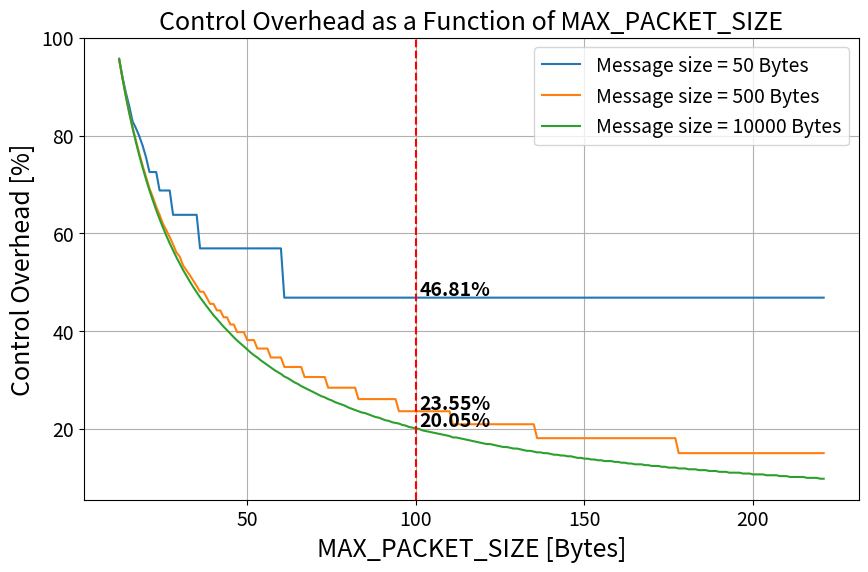

Recreate this plot in Python.
import matplotlib.pyplot as plt
import numpy as np
import math

# Payload size
payload_size = [50, 500, 10000]

# Range of MAX_PACKET_SIZE values
max_packet_sizes = np.arange(12, 222, 1)

# Overhead for each packet
overhead_per_packet = 11

# For storing results
overhead_percentages = {}

p_min = 0
p_max = 0

# Minimum and maximum packet sizes
size_min = 25
size_max = 222

# Calculate packet loss rate for each packet size
packet_loss_rates = p_min + (p_max - p_min) * (max_packet_sizes - size_min) / (
    size_max - size_min
)

# Calculate overhead for each packet loss rate
for ps in payload_size:
    overhead_percentages[ps] = []

    for i, max_packet_size in enumerate(max_packet_sizes):
        p = packet_loss_rates[i]

        # Number of packets
        n = math.ceil(ps / (max_packet_size - overhead_per_packet))
        # Total overhead
        overhead = overhead_per_packet * n * 2 + overhead_per_packet * 2
        # Total overhead
        # overhead = (
        #     overhead
        #     + n * overhead_per_packet / (1 - p)
        #     + 2 * overhead_per_packet / (1 - p)
        # )
        # Total transmitted data
        total_data = ps + overhead
        # Overhead percentage
        overhead_percentage = (overhead / total_data) * 100
        overhead_percentages[ps].append(overhead_percentage)

plt.rcParams.update({"font.size": 14})

# Plot results
plt.figure(figsize=(10, 6))
for ps in payload_size:
    plt.plot(
        max_packet_sizes,
        overhead_percentages[ps],
        label=f"Message size = {ps} Bytes",
    )

# Add vertical line at MAX_PACKET_SIZE = 100
plt.axvline(x=100, color="r", linestyle="--")

# Annotate overhead percentages at MAX_PACKET_SIZE = 100
# Create a small offset for each annotation to avoid overlap
for it, (ps) in enumerate(payload_size):
    i = np.where(max_packet_sizes == 100)[0][0]
    plt.text(
        101,
        overhead_percentages[ps][i] + 1.5,
        f"{overhead_percentages[ps][i]:.2f}%",
        color="black",
        va="center",
        fontdict={"size": 14, "weight": "bold"},
    )

plt.xlabel("MAX_PACKET_SIZE [Bytes]", fontsize=18)
plt.ylabel("Control Overhead [%]", fontsize=18)
plt.title("Control Overhead as a Function of MAX_PACKET_SIZE", fontsize=18)
plt.legend()
plt.grid(True)
plt.show()
